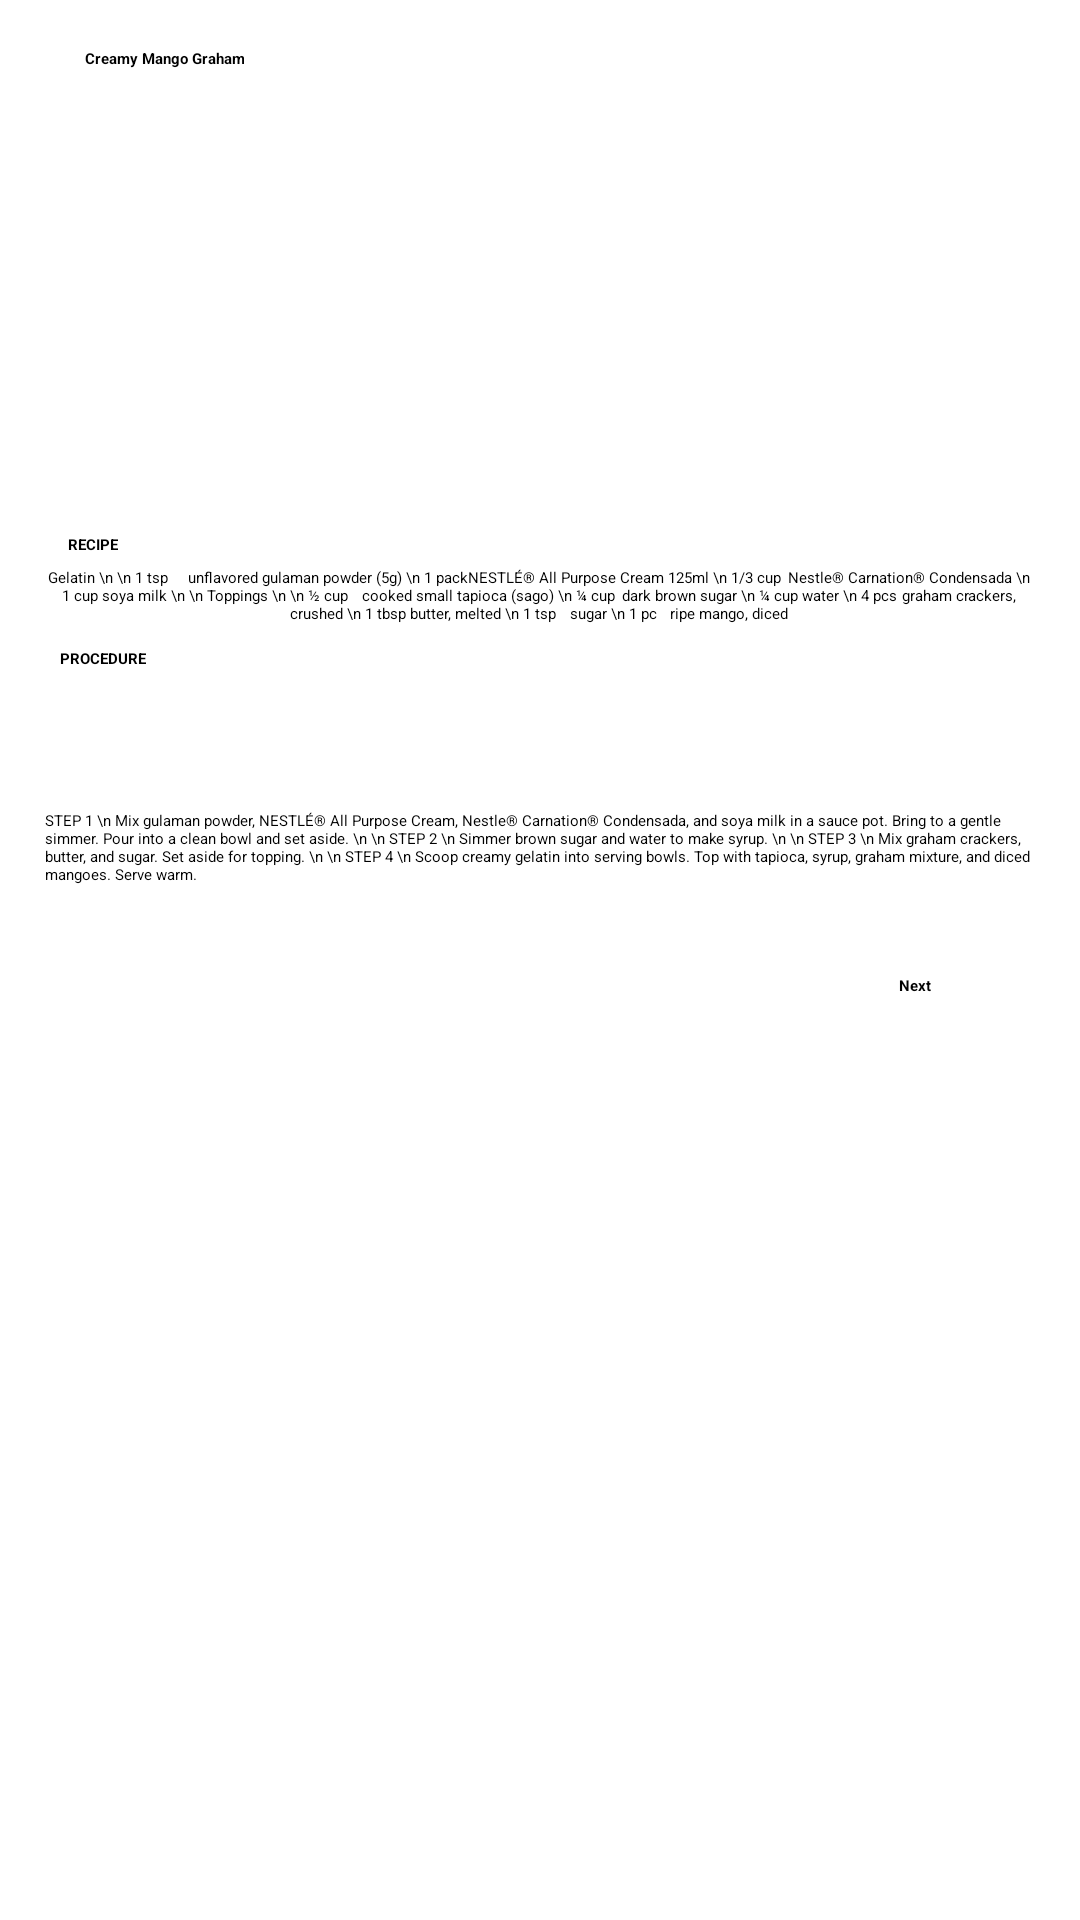

Android layout source for this screen:
<!-- AndroidManifest.xml: application theme Theme.TasteTheBest -->
<!-- res/layout/activity_mango_graham.xml -->
<?xml version="1.0" encoding="utf-8"?>
<ScrollView xmlns:android="http://schemas.android.com/apk/res/android"
    xmlns:app="http://schemas.android.com/apk/res-auto"
    xmlns:tools="http://schemas.android.com/tools"
    android:layout_width="match_parent"
    android:layout_height="match_parent">

    <androidx.constraintlayout.widget.ConstraintLayout

        android:layout_width="match_parent"
        android:layout_height="wrap_content"

        tools:context=".MangoGraham">

        <ImageView
            android:id="@+id/backbtn"
            android:layout_width="wrap_content"
            android:layout_height="wrap_content"
            android:layout_marginTop="8dp"
            app:layout_constraintEnd_toEndOf="parent"
            app:layout_constraintHorizontal_bias="0.069"
            app:layout_constraintStart_toStartOf="parent"
            app:layout_constraintTop_toTopOf="parent"
            app:srcCompat="@drawable/back" />

        <TextView
            android:id="@+id/pakbet"
            android:layout_width="wrap_content"
            android:layout_height="wrap_content"
            android:layout_marginTop="8dp"
            android:gravity="center"
            android:text="Creamy Mango Graham"
            android:textStyle="bold"

            app:layout_constraintEnd_toEndOf="parent"
            app:layout_constraintHorizontal_bias="0.091"
            app:layout_constraintStart_toStartOf="parent"
            app:layout_constraintTop_toBottomOf="@+id/backbtn" />

        <ImageView
            android:id="@+id/pic"
            android:layout_width="250dp"
            android:layout_height="139dp"
            android:layout_marginStart="80dp"
            android:layout_marginTop="8dp"
            android:layout_marginEnd="81dp"
            app:layout_constraintBottom_toTopOf="@+id/recipe"
            app:layout_constraintEnd_toEndOf="parent"
            app:layout_constraintHorizontal_bias="0.0"
            app:layout_constraintStart_toStartOf="parent"
            app:layout_constraintTop_toBottomOf="@+id/pakbet"
            app:layout_constraintVertical_bias="0.0"
            app:srcCompat="@drawable/mangograham" />

        <TextView
            android:id="@+id/recipe"
            android:layout_width="wrap_content"
            android:layout_height="wrap_content"
            android:layout_marginTop="8dp"
            android:gravity="center"
            android:text="RECIPE"
            android:textStyle="bold"
            app:layout_constraintEnd_toEndOf="parent"
            app:layout_constraintHorizontal_bias="0.066"
            app:layout_constraintStart_toStartOf="parent"
            app:layout_constraintTop_toBottomOf="@+id/pic" />

        <TextView
            android:id="@+id/textView2"
            android:layout_width="wrap_content"
            android:layout_height="wrap_content"
            android:layout_marginTop="4dp"
            android:width="330dp"
            android:gravity="center"
            android:text="Gelatin \n
\n 1 tsp	unflavored gulaman powder (5g)
\n 1 pack	NESTLÉ® All Purpose Cream 125ml
\n 1/3 cup	Nestle® Carnation® Condensada
\n 1 cup	soya milk \n
\n
Toppings \n
\n ½ cup	cooked small tapioca (sago)
\n ¼ cup	dark brown sugar
\n ¼ cup	water
\n 4 pcs	graham crackers, crushed
\n 1 tbsp	butter, melted
\n 1 tsp	sugar
\n 1 pc	ripe mango, diced"
            app:layout_constraintEnd_toEndOf="parent"

            app:layout_constraintHorizontal_bias="0.493"
            app:layout_constraintStart_toStartOf="parent"
            app:layout_constraintTop_toBottomOf="@+id/recipe" />

        <TextView
            android:id="@+id/procedure"
            android:layout_width="wrap_content"
            android:layout_height="wrap_content"
            android:layout_marginTop="8dp"
            android:text="PROCEDURE"
            android:textStyle="bold"
            app:layout_constraintEnd_toEndOf="parent"
            app:layout_constraintHorizontal_bias="0.06"
            app:layout_constraintStart_toStartOf="parent"
            app:layout_constraintTop_toBottomOf="@+id/textView2" />

        <TextView
            android:id="@+id/textView3"
            android:layout_width="wrap_content"
            android:layout_height="wrap_content"
            android:layout_marginTop="10dp"
            android:width="330dp"
            android:text="STEP 1 \n
Mix gulaman powder, NESTLÉ® All Purpose Cream, Nestle® Carnation® Condensada, and soya milk in a sauce pot. Bring to a gentle simmer. Pour into a clean bowl and set aside. \n
\n
STEP 2 \n
Simmer brown sugar and water to make syrup. \n
\n
STEP 3 \n
Mix graham crackers, butter, and sugar. Set aside for topping. \n
\n
STEP 4 \n
Scoop creamy gelatin into serving bowls. Top with tapioca, syrup, graham mixture, and diced mangoes. Serve warm."
            app:layout_constraintBottom_toBottomOf="parent"
            app:layout_constraintEnd_toEndOf="parent"
            app:layout_constraintStart_toStartOf="parent"
            app:layout_constraintTop_toBottomOf="@+id/procedure" />

        <Button
            android:id="@+id/responsebtbn"
            android:layout_width="wrap_content"
            android:layout_height="wrap_content"
            android:layout_marginTop="30dp"
            android:layout_marginLeft="250dp"
            android:text="Next"
            android:textStyle="bold"
            app:layout_constraintEnd_toEndOf="parent"
            app:layout_constraintStart_toStartOf="parent"
            app:layout_constraintTop_toBottomOf="@+id/textView3" />


    </androidx.constraintlayout.widget.ConstraintLayout>

</ScrollView>
<!-- resources referenced by this layout -->
<resources>
  <!-- drawable back: png bitmap (drawable, 1130 bytes) -->
</resources>
